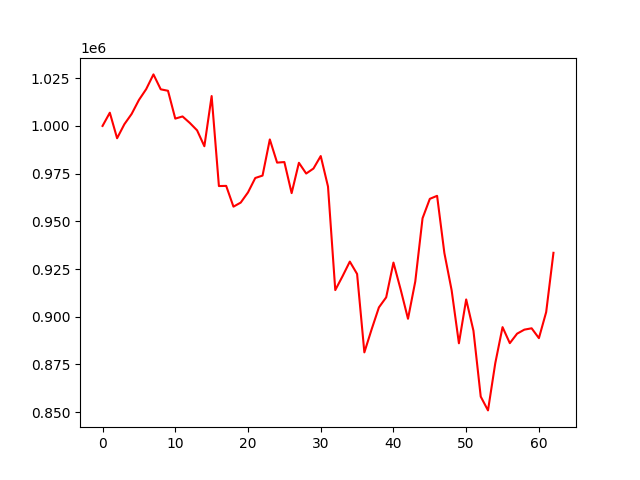

The file beside this chart, header and first rows:
account_value, date, daily_return
1000000, 2021-10-04, 
1006927, 2021-10-05, 0.006927
993546, 2021-10-06, -0.01329
1000883, 2021-10-07, 0.007385
1006282, 2021-10-08, 0.005394
1013587, 2021-10-11, 0.00726
1019278, 2021-10-12, 0.005615
1027004, 2021-10-13, 0.007579
1019183, 2021-10-14, -0.007615
1018426, 2021-10-18, -0.0007429
1003834, 2021-10-19, -0.01433
1004966, 2021-10-20, 0.001127
1001562, 2021-10-21, -0.003387
997683, 2021-10-22, -0.003873
989357, 2021-10-25, -0.008346
1015658, 2021-10-26, 0.02658
968493, 2021-10-27, -0.04644
968581, 2021-10-28, 9.075069244324219e-05
957695, 2021-10-29, -0.01124
959830, 2021-11-01, 0.002229
965169, 2021-11-02, 0.005562
972713, 2021-11-03, 0.007816
973977, 2021-11-04, 0.0013
992914, 2021-11-08, 0.01944
980779, 2021-11-09, -0.01222
981063, 2021-11-10, 0.0002895
964785, 2021-11-11, -0.01659
980683, 2021-11-12, 0.01648
975049, 2021-11-15, -0.005745
977665, 2021-11-16, 0.002684
984216, 2021-11-17, 0.0067
968239, 2021-11-18, -0.01623
913972, 2021-11-22, -0.05605
921238, 2021-11-23, 0.00795
928902, 2021-11-24, 0.00832
922418, 2021-11-25, -0.00698
881320, 2021-11-26, -0.04455
893417, 2021-11-29, 0.01373
904894, 2021-11-30, 0.01285
910169, 2021-12-01, 0.00583
928385, 2021-12-02, 0.02001
914131, 2021-12-03, -0.01535
898936, 2021-12-06, -0.01662
918483, 2021-12-07, 0.02174
951600, 2021-12-08, 0.03606
961784, 2021-12-09, 0.0107
963367, 2021-12-10, 0.001645
933413, 2021-12-13, -0.03109
913875, 2021-12-14, -0.02093
886092, 2021-12-15, -0.0304
909070, 2021-12-16, 0.02593
892651, 2021-12-17, -0.01806
858155, 2021-12-20, -0.03864
850919, 2021-12-21, -0.008432
875659, 2021-12-22, 0.02907
894553, 2021-12-23, 0.02158
886155, 2021-12-24, -0.009387
891131, 2021-12-27, 0.005615
893243, 2021-12-28, 0.00237
893945, 2021-12-29, 0.0007862
... 3 more rows
